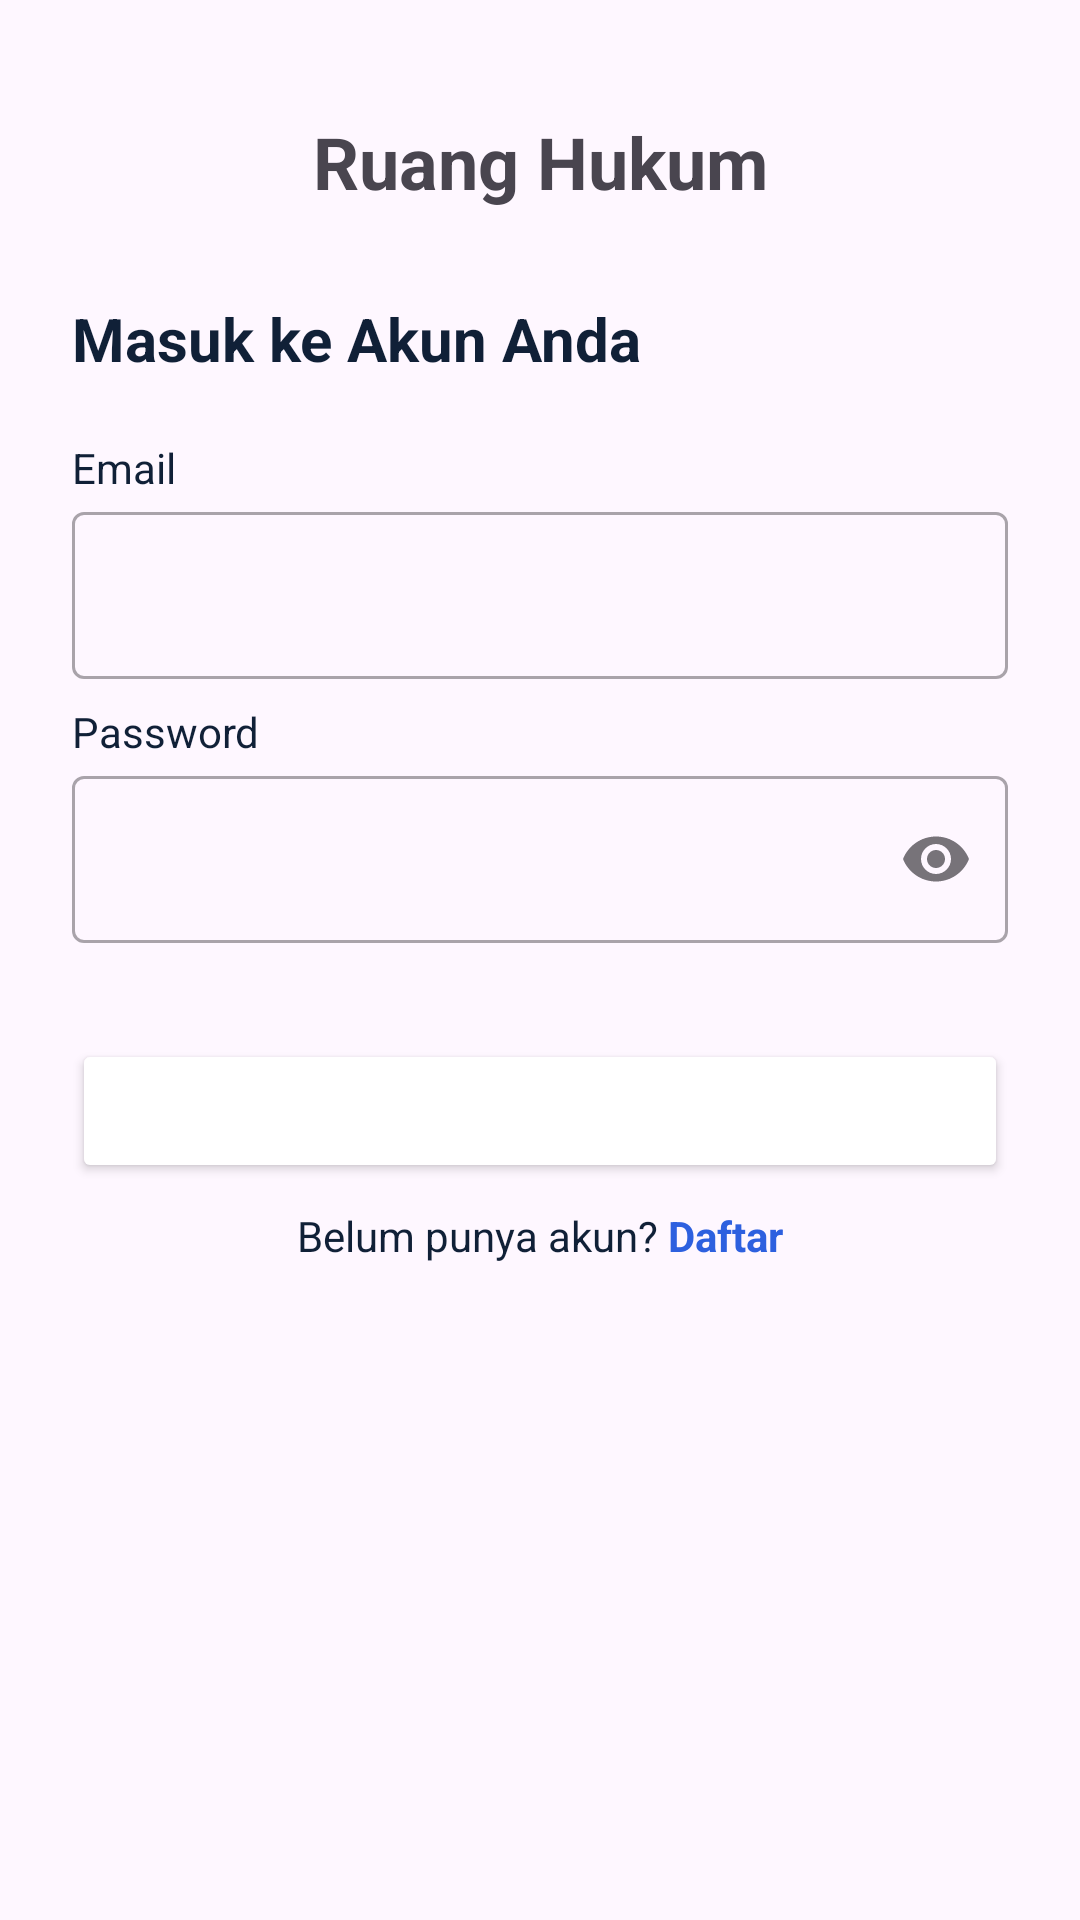

Reconstruct the res/layout file that produces this screen, plus the resources it refers to.
<!-- AndroidManifest.xml: application theme Theme.RuangHukum -->
<!-- res/layout/fragment_login.xml -->
<?xml version="1.0" encoding="utf-8"?>
<androidx.constraintlayout.widget.ConstraintLayout xmlns:android="http://schemas.android.com/apk/res/android"
    xmlns:tools="http://schemas.android.com/tools"
    android:layout_width="match_parent"
    android:layout_height="match_parent"
    xmlns:app="http://schemas.android.com/apk/res-auto"
    android:padding="24dp"
    tools:context=".views.auth.login.LoginFragment">

    <TextView
        android:id="@+id/img_logo"
        android:layout_width="wrap_content"
        android:layout_height="wrap_content"
        app:layout_constraintBottom_toTopOf="@+id/guidelineHorizontal"
        app:layout_constraintTop_toTopOf="parent"
        app:layout_constraintEnd_toEndOf="parent"
        app:layout_constraintStart_toStartOf="parent"
        android:textSize="24sp"
        android:textStyle="bold"
        android:text="Ruang Hukum" />

    <TextView
        android:id="@+id/tv_title"
        android:layout_width="0dp"
        android:layout_height="wrap_content"
        android:layout_marginTop="16dp"
        android:text="Masuk ke Akun Anda"
        android:textColor="@color/black"
        android:textSize="20sp"
        android:textStyle="bold"
        app:layout_constraintEnd_toEndOf="parent"
        app:layout_constraintHorizontal_bias="0.0"
        app:layout_constraintStart_toStartOf="parent"
        app:layout_constraintTop_toTopOf="@+id/guidelineHorizontal" />

    <TextView
        android:id="@+id/tv_email"
        android:layout_width="wrap_content"
        android:layout_height="wrap_content"
        android:layout_marginTop="20dp"
        android:text="Email"
        android:textColor="@color/black"
        app:layout_constraintStart_toStartOf="parent"
        app:layout_constraintTop_toBottomOf="@id/tv_title" />

    <com.google.android.material.textfield.TextInputLayout
        android:id="@+id/emailEditTextLayout"
        style="@style/Widget.MaterialComponents.TextInputLayout.OutlinedBox"
        android:layout_width="0dp"
        android:layout_height="wrap_content"
        app:layout_constraintEnd_toEndOf="parent"
        app:layout_constraintStart_toStartOf="parent"
        app:layout_constraintTop_toBottomOf="@id/tv_email">

        <com.google.android.material.textfield.TextInputEditText
            android:id="@+id/et_email"
            android:layout_width="match_parent"
            android:layout_height="wrap_content"
            android:ems="10"
            android:inputType="textEmailAddress"
            tools:ignore="SpeakableTextPresentCheck" />
    </com.google.android.material.textfield.TextInputLayout>

    <TextView
        android:id="@+id/password"
        android:layout_width="wrap_content"
        android:layout_height="wrap_content"
        android:layout_marginTop="8dp"
        android:text="Password"
        android:textColor="@color/black"
        app:layout_constraintStart_toStartOf="parent"
        app:layout_constraintTop_toBottomOf="@id/emailEditTextLayout"
        />

    <com.google.android.material.textfield.TextInputLayout
        android:id="@+id/passwordEditTextLayout"
        style="@style/Widget.MaterialComponents.TextInputLayout.OutlinedBox"
        android:layout_width="0dp"
        android:layout_height="wrap_content"
        app:endIconMode="password_toggle"
        app:layout_constraintEnd_toEndOf="parent"
        app:layout_constraintStart_toStartOf="parent"
        app:layout_constraintTop_toBottomOf="@id/password">

        <com.google.android.material.textfield.TextInputEditText
            android:id="@+id/et_password"
            android:layout_width="match_parent"
            android:layout_height="wrap_content"
            android:ems="10"
            android:inputType="textPassword"
            tools:ignore="SpeakableTextPresentCheck" />
    </com.google.android.material.textfield.TextInputLayout>

    <Button
        android:id="@+id/btn_login"
        android:layout_width="match_parent"
        android:layout_height="wrap_content"
        android:layout_marginTop="32dp"
        android:backgroundTint="@color/blue2"
        android:textColor="@color/white"
        android:text="Masuk"
        app:layout_constraintEnd_toEndOf="parent"
        app:layout_constraintStart_toStartOf="parent"
        app:layout_constraintTop_toBottomOf="@+id/passwordEditTextLayout" />

    <LinearLayout
        android:layout_width="wrap_content"
        android:layout_height="wrap_content"
        android:orientation="horizontal"
        app:layout_constraintStart_toStartOf="parent"
        app:layout_constraintEnd_toEndOf="parent"
        app:layout_constraintTop_toBottomOf="@id/btn_login">

        <TextView
            android:id="@+id/belumPunyaAkun"
            android:layout_width="wrap_content"
            android:layout_height="wrap_content"
            android:layout_marginTop="8dp"
            android:text="Belum punya akun? "
            android:textColor="@color/black" />

        <TextView
            android:id="@+id/btn_register"
            android:layout_width="wrap_content"
            android:layout_height="wrap_content"
            android:layout_marginTop="8dp"
            android:text="Daftar"
            android:textStyle="bold"
            android:textColor="@color/blue" />
    </LinearLayout>

    <ProgressBar
        android:id="@+id/progress_indicator"
        android:layout_width="wrap_content"
        android:layout_height="wrap_content"
        app:layout_constraintTop_toTopOf="parent"
        app:layout_constraintBottom_toBottomOf="parent"
        app:layout_constraintStart_toStartOf="parent"
        app:layout_constraintEnd_toEndOf="parent"
        android:visibility="gone"
        tools:visibility="visible"/>

    <androidx.constraintlayout.widget.Guideline
        android:id="@+id/guidelineHorizontal"
        android:layout_width="wrap_content"
        android:layout_height="64dp"
        android:orientation="horizontal"
        app:layout_constraintEnd_toEndOf="parent"
        app:layout_constraintGuide_percent="0.1"
        app:layout_constraintStart_toStartOf="parent" />

</androidx.constraintlayout.widget.ConstraintLayout>
<!-- resources referenced by this layout -->
<resources>
  <color name="black">#FF102037</color>
  <color name="blue">#2D60DF</color>
  <color name="white">#FFFFFFFF</color>
  <style name="Theme.RuangHukum" parent="Base.Theme.RuangHukum" />
  <style name="Base.Theme.RuangHukum" parent="Theme.Material3.DayNight">
          
          
      </style>
</resources>
